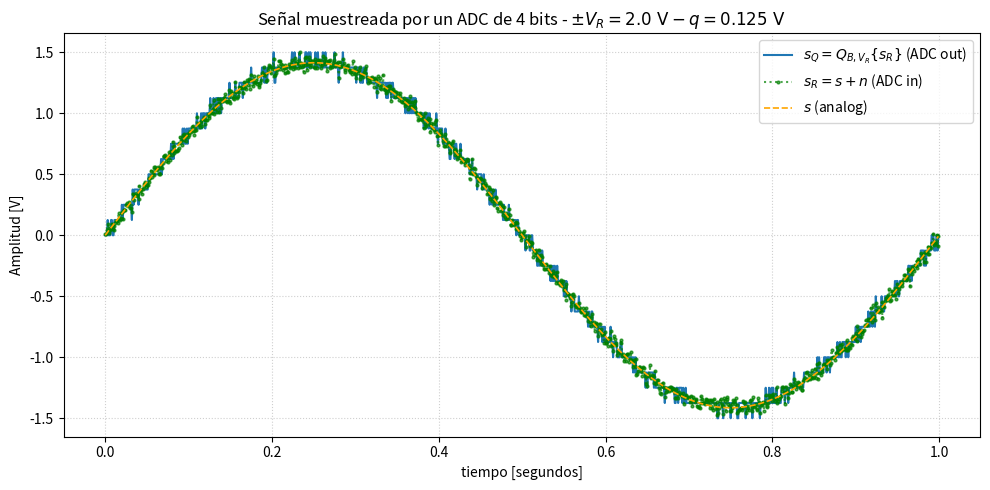
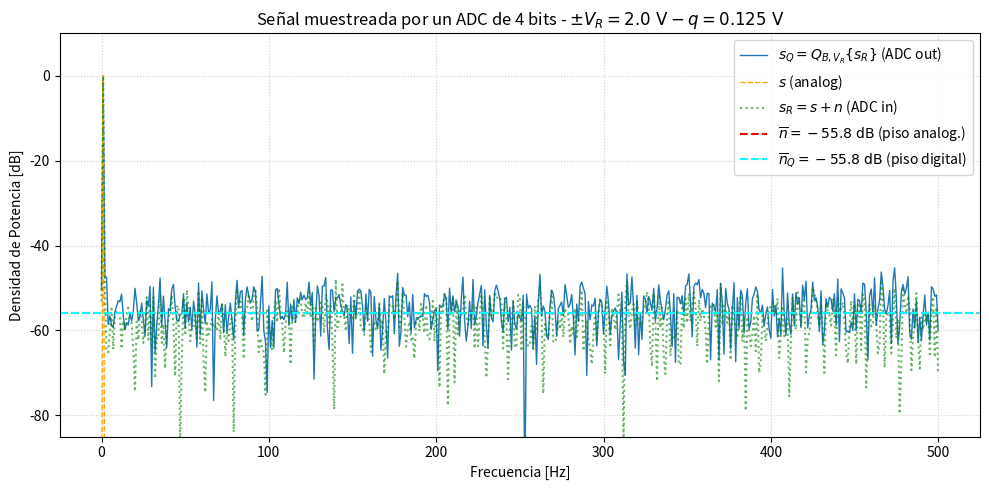
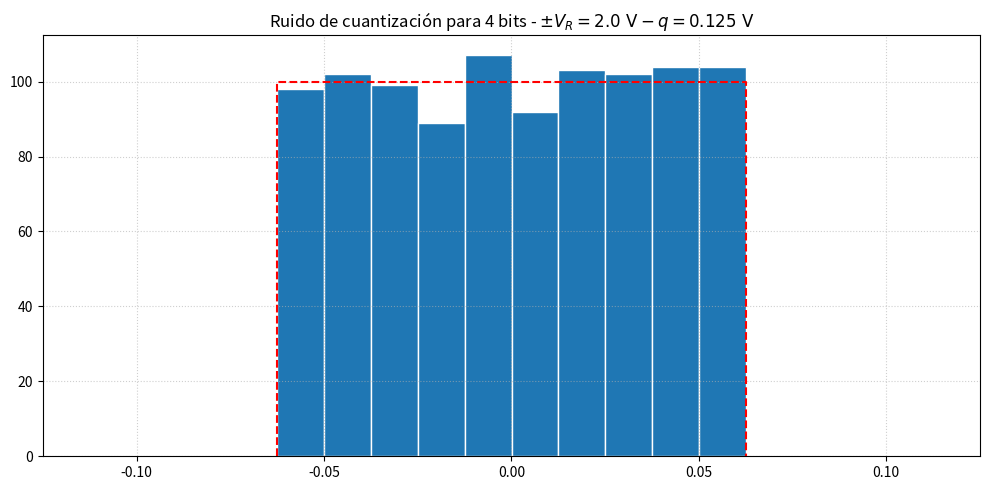

Generate these figures, in order, with matplotlib:
import numpy as np
import matplotlib.pyplot as plt

# =============================================================================
# 1. PARÁMETROS DE LA SIMULACIÓN
# =============================================================================
frecuencia_muestreo = 1000.0  # Frecuencia fs (1000 Hz)
cant_muestras = 1000          # Muestras N
v_rango = 2.0                 # Rango V_R (+/- 2.0 V)
bits_adc = 4                  # Bits B
escala_ruido = 1.0            # Escala kn

tiempo = np.arange(cant_muestras) / frecuencia_muestreo

# Paso de cuantización (q = V_R / 2^B)
paso_cuantizacion = v_rango / (2**bits_adc)  # q = 0.125 V

# =============================================================================
# 2. GENERACIÓN DE SEÑALES
# =============================================================================
# Senoidal pura s(t) de 1 Hz con potencia unitaria (Amplitud = sqrt(2))
frec_fundamental = frecuencia_muestreo / cant_muestras
senoidal_pura = np.sqrt(2) * np.sin(2 * np.pi * frec_fundamental * tiempo)

# Potencias teóricas de ruido
potencia_cuantizacion = (paso_cuantizacion**2) / 12
potencia_ruido_analogico = escala_ruido * potencia_cuantizacion

# Ruido analógico n(t)
ruido_analogico = np.random.normal(0, np.sqrt(potencia_ruido_analogico), cant_muestras)

# Señal s_R(t) = s(t) + n(t)
senal_contaminada = senoidal_pura + ruido_analogico

# =============================================================================
# 3. CUANTIZACIÓN (ADC) Y ERROR
# =============================================================================
# Cuantización por redondeo s_Q(t)
senal_cuantizada = paso_cuantizacion * np.round(senal_contaminada / paso_cuantizacion)

# Saturación de los límites físicos del ADC
senal_cuantizada = np.clip(senal_cuantizada, -v_rango, v_rango - paso_cuantizacion)

# Error de cuantización e_q(t)
error_cuantizacion = senal_cuantizada - senal_contaminada

# =============================================================================
# 4. ANÁLISIS ESPECTRAL (PSD) Y PISOS DE RUIDO
# =============================================================================
# FFT Unilateral normalizada por N
fft_pura = np.fft.rfft(senoidal_pura) / cant_muestras
fft_contaminada = np.fft.rfft(senal_contaminada) / cant_muestras
fft_cuantizada = np.fft.rfft(senal_cuantizada) / cant_muestras

# Densidades espectrales de potencia
psd_pura = np.abs(fft_pura)**2
psd_contaminada = np.abs(fft_contaminada)**2
psd_cuantizada = np.abs(fft_cuantizada)**2

# Factor 2 para espectro unilateral (excepto DC y Nyquist)
psd_pura[1:-1] *= 2
psd_contaminada[1:-1] *= 2
psd_cuantizada[1:-1] *= 2

# Conversión a dB
psd_pura_db = 10 * np.log10(psd_pura + 1e-12)
psd_contaminada_db = 10 * np.log10(psd_contaminada + 1e-12)
psd_cuantizada_db = 10 * np.log10(psd_cuantizada + 1e-12)

frecuencias = np.fft.rfftfreq(cant_muestras, d=1/frecuencia_muestreo)

# Pisos de ruido teóricos
piso_analogico_db = 10 * np.log10(potencia_ruido_analogico / (cant_muestras / 2))
piso_digital_db = 10 * np.log10(potencia_cuantizacion / (cant_muestras / 2))

# =============================================================================
# 5. VISUALIZACIÓN
# =============================================================================

# --- Gráfico 1: Dominio del Tiempo ---
plt.figure(figsize=(10, 5))
plt.plot(tiempo, senal_cuantizada, label=r"$s_Q = Q_{B, V_R}\{s_R\}$ (ADC out)", color="tab:blue", lw=1.5)
plt.plot(tiempo, senal_contaminada, color="green", linestyle=":", marker="o", markersize=2, label=r"$s_R = s + n$ (ADC in)", alpha=0.7)
plt.plot(tiempo, senoidal_pura, color="orange", linestyle="--", label=r"$s$ (analog)", lw=1.2)

plt.title(rf"Señal muestreada por un ADC de {bits_adc} bits - $\pm V_R = {v_rango}\text{{ V}} - q = {paso_cuantizacion}\text{{ V}}$")
plt.xlabel("tiempo [segundos]")
plt.ylabel("Amplitud [V]")
plt.grid(True, linestyle=":", alpha=0.6)
plt.legend(loc="upper right")
plt.tight_layout()
plt.show()

# --- Gráfico 2: Densidad Espectral de Potencia (PSD) ---
plt.figure(figsize=(10, 5))
plt.plot(frecuencias, psd_cuantizada_db, color="tab:blue", lw=1.0, label=r"$s_Q = Q_{B, V_R}\{s_R\}$ (ADC out)")
plt.plot(frecuencias, psd_pura_db, color="orange", linestyle="--", lw=1.0, label=r"$s$ (analog)")
plt.plot(frecuencias, psd_contaminada_db, color="green", linestyle=":", alpha=0.6, label=r"$s_R = s + n$ (ADC in)")

plt.axhline(piso_analogico_db, color="red", linestyle="--", label=rf"$\overline{{n}} = {piso_analogico_db:.1f}\text{{ dB}}$ (piso analog.)")
plt.axhline(piso_digital_db, color="cyan", linestyle="--", label=rf"$\overline{{n}}_Q = {piso_digital_db:.1f}\text{{ dB}}$ (piso digital)")

plt.title(rf"Señal muestreada por un ADC de {bits_adc} bits - $\pm V_R = {v_rango}\text{{ V}} - q = {paso_cuantizacion}\text{{ V}}$")
plt.xlabel("Frecuencia [Hz]")
plt.ylabel("Densidad de Potencia [dB]")
plt.ylim(-85, 10)
plt.grid(True, linestyle=":", alpha=0.6)
plt.legend(loc="upper right")
plt.tight_layout()
plt.show()

# --- Gráfico 3: Histograma del Error ---
plt.figure(figsize=(10, 5))
plt.hist(error_cuantizacion, bins=10, color="tab:blue", edgecolor="white")
plt.plot([-paso_cuantizacion/2, -paso_cuantizacion/2, paso_cuantizacion/2, paso_cuantizacion/2], [0, 100, 100, 0], 'r--', lw=1.5)

plt.title(rf"Ruido de cuantización para {bits_adc} bits - $\pm V_R = {v_rango}\text{{ V}} - q = {paso_cuantizacion}\text{{ V}}$")
plt.xlim(-paso_cuantizacion, paso_cuantizacion)
plt.grid(True, linestyle=":", alpha=0.6)
plt.tight_layout()
plt.show()
